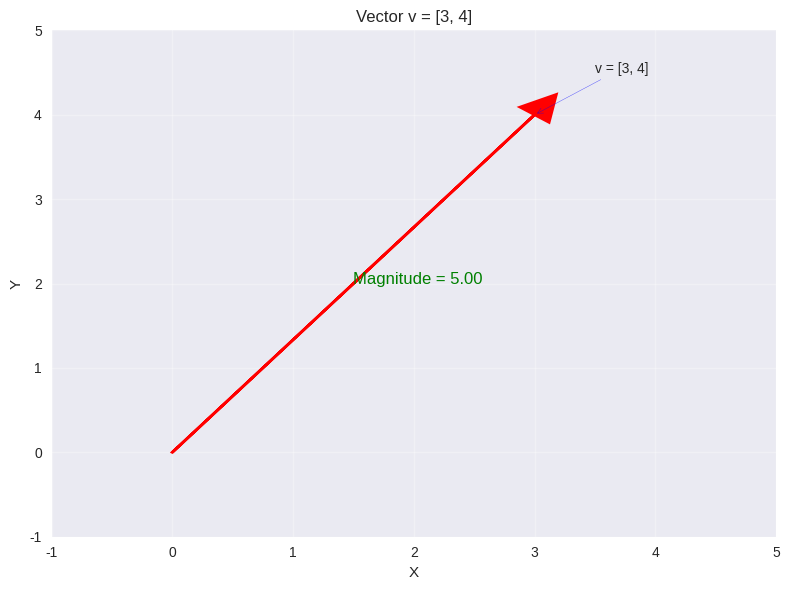
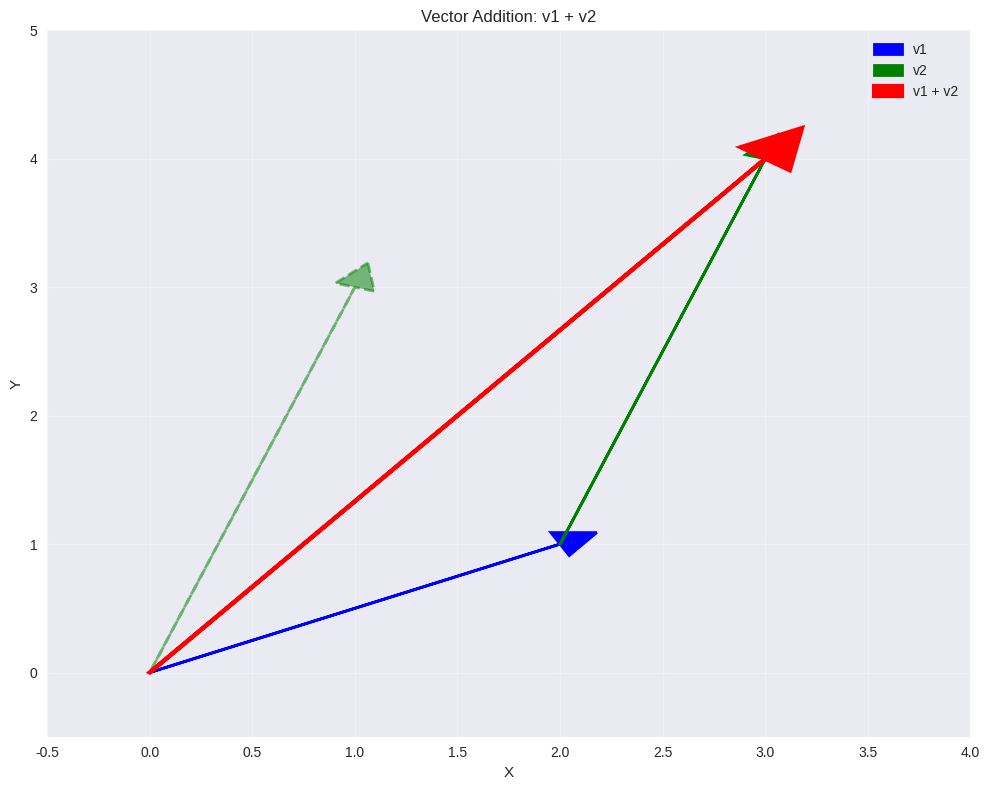
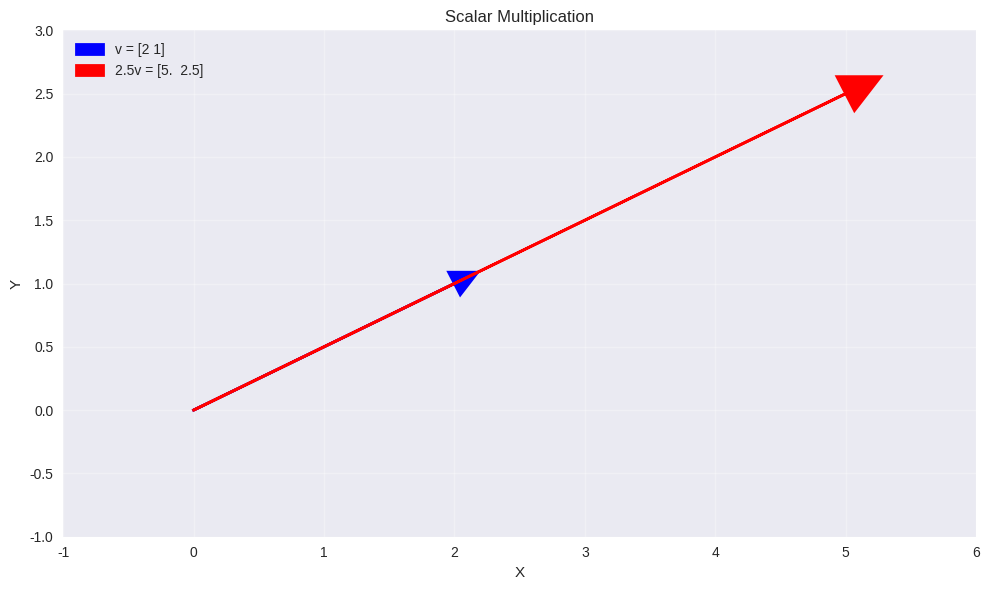
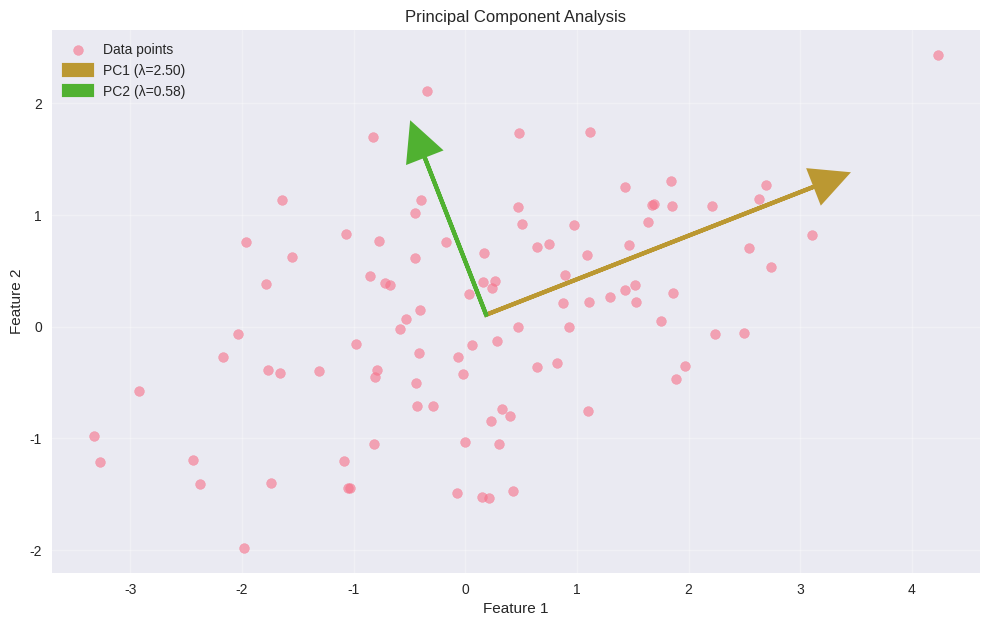
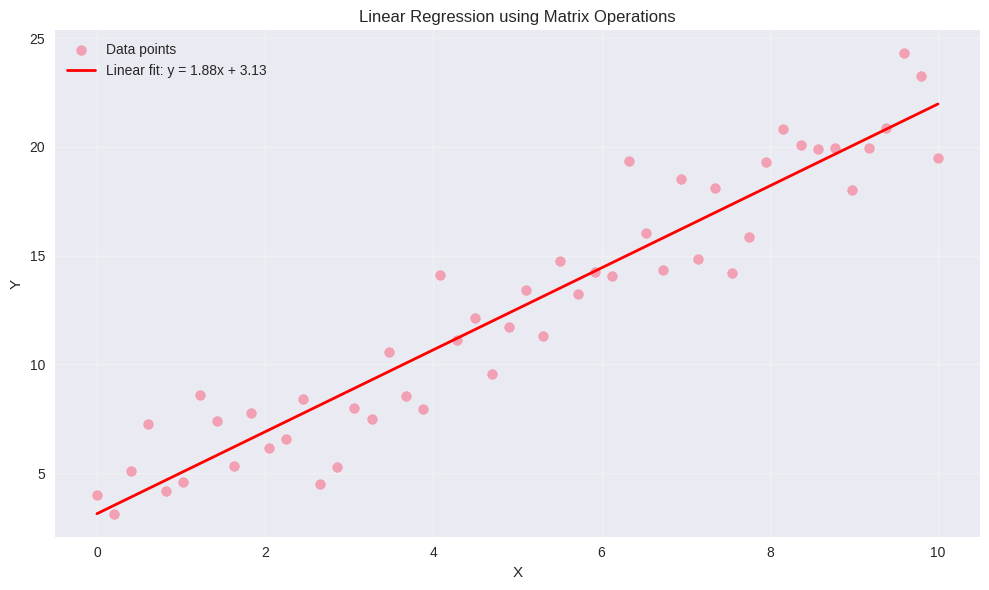

These figures' Python source, in order:
import numpy as np
import matplotlib.pyplot as plt
from mpl_toolkits.mplot3d import Axes3D
import seaborn as sns

# Set style for better plots
plt.style.use('seaborn-v0_8')
sns.set_palette("husl")

# Create a 2D vector
v = np.array([3, 4])
print(f"Vector v = {v}")
print(f"Magnitude (length) of v = {np.linalg.norm(v):.2f}")
print(f"Direction (unit vector) = {v / np.linalg.norm(v)}")


# Visualize the vector
fig, ax = plt.subplots(1, 1, figsize=(8, 6))

# Plot the vector from origin
ax.arrow(0, 0, v[0], v[1], head_width=0.3, head_length=0.3, fc='red', ec='red', linewidth=2)
ax.set_xlim(-1, 5)
ax.set_ylim(-1, 5)
ax.set_xlabel('X')
ax.set_ylabel('Y')
ax.grid(True, alpha=0.3)
ax.set_title('Vector v = [3, 4]')

# Add annotations
ax.annotate(f'v = [{v[0]}, {v[1]}]', xy=(v[0], v[1]), xytext=(v[0]+0.5, v[1]+0.5),
            arrowprops=dict(arrowstyle='->', color='blue', alpha=0.7))
ax.annotate(f'Magnitude = {np.linalg.norm(v):.2f}', xy=(1.5, 2), fontsize=12, color='green')

plt.tight_layout()
plt.show()


# Vector addition
v1 = np.array([2, 1])
v2 = np.array([1, 3])
v_sum = v1 + v2

print(f"v1 = {v1}")
print(f"v2 = {v2}")
print(f"v1 + v2 = {v_sum}")

# Visualize vector addition
fig, ax = plt.subplots(1, 1, figsize=(10, 8))

# Plot v1
ax.arrow(0, 0, v1[0], v1[1], head_width=0.2, head_length=0.2, fc='blue', ec='blue', linewidth=2, label='v1')

# Plot v2 from the end of v1
ax.arrow(v1[0], v1[1], v2[0], v2[1], head_width=0.2, head_length=0.2, fc='green', ec='green', linewidth=2, label='v2')

# Plot v2 from origin (to show parallelogram)
ax.arrow(0, 0, v2[0], v2[1], head_width=0.2, head_length=0.2, fc='green', ec='green', linewidth=2, alpha=0.5, linestyle='--')

# Plot the sum
ax.arrow(0, 0, v_sum[0], v_sum[1], head_width=0.3, head_length=0.3, fc='red', ec='red', linewidth=3, label='v1 + v2')

ax.set_xlim(-0.5, 4)
ax.set_ylim(-0.5, 5)
ax.set_xlabel('X')
ax.set_ylabel('Y')
ax.grid(True, alpha=0.3)
ax.legend()
ax.set_title('Vector Addition: v1 + v2')

plt.tight_layout()
plt.show()


# Scalar multiplication
v = np.array([2, 1])
scalar = 2.5
v_scaled = scalar * v

print(f"Original vector v = {v}")
print(f"Scalar = {scalar}")
print(f"Scaled vector = {v_scaled}")
print(f"Original magnitude = {np.linalg.norm(v):.2f}")
print(f"Scaled magnitude = {np.linalg.norm(v_scaled):.2f}")

# Visualize scalar multiplication
fig, ax = plt.subplots(1, 1, figsize=(10, 6))

# Plot original vector
ax.arrow(0, 0, v[0], v[1], head_width=0.2, head_length=0.2, fc='blue', ec='blue', linewidth=2, label=f'v = {v}')

# Plot scaled vector
ax.arrow(0, 0, v_scaled[0], v_scaled[1], head_width=0.3, head_length=0.3, fc='red', ec='red', linewidth=2, label=f'{scalar}v = {v_scaled}')

ax.set_xlim(-1, 6)
ax.set_ylim(-1, 3)
ax.set_xlabel('X')
ax.set_ylabel('Y')
ax.grid(True, alpha=0.3)
ax.legend()
ax.set_title('Scalar Multiplication')

plt.tight_layout()
plt.show()


# Dot product examples
a = np.array([3, 4])
b = np.array([1, 2])

# Method 1: Using numpy.dot()
dot_product1 = np.dot(a, b)

# Method 2: Using @ operator
dot_product2 = a @ b

# Method 3: Manual calculation
dot_product3 = np.sum(a * b)

print(f"Vector a = {a}")
print(f"Vector b = {b}")
print(f"Dot product (method 1) = {dot_product1}")
print(f"Dot product (method 2) = {dot_product2}")
print(f"Dot product (method 3) = {dot_product3}")

# Calculate angle between vectors
cos_theta = dot_product1 / (np.linalg.norm(a) * np.linalg.norm(b))
theta_radians = np.arccos(cos_theta)
theta_degrees = np.degrees(theta_radians)

print(f"\nAngle between vectors: {theta_degrees:.2f} degrees")
print(f"Cosine of angle: {cos_theta:.4f}")


# Creating matrices
A = np.array([[1, 2, 3],
              [4, 5, 6]])

B = np.array([[7, 8],
              [9, 10],
              [11, 12]])

print(f"Matrix A (2x3):\n{A}")
print(f"\nMatrix B (3x2):\n{B}")
print(f"\nShape of A: {A.shape}")
print(f"Shape of B: {B.shape}")

# Matrix multiplication
C = np.dot(A, B)  # or A @ B
print(f"\nA @ B =\n{C}")
print(f"\nShape of result: {C.shape}")

# Manual calculation to understand the process
print("\nManual calculation:")
print(f"C[0,0] = A[0,0]*B[0,0] + A[0,1]*B[1,0] + A[0,2]*B[2,0] = {A[0,0]}*{B[0,0]} + {A[0,1]}*{B[1,0]} + {A[0,2]}*{B[2,0]} = {A[0,0]*B[0,0] + A[0,1]*B[1,0] + A[0,2]*B[2,0]}")
print(f"C[0,1] = A[0,0]*B[0,1] + A[0,1]*B[1,1] + A[0,2]*B[2,1] = {A[0,0]}*{B[0,1]} + {A[0,1]}*{B[1,1]} + {A[0,2]}*{B[2,1]} = {A[0,0]*B[0,1] + A[0,1]*B[1,1] + A[0,2]*B[2,1]}")


# Generate sample data
np.random.seed(42)
n_samples = 100
X = np.random.multivariate_normal([0, 0], [[3, 1], [1, 1]], n_samples)

# Calculate covariance matrix
cov_matrix = np.cov(X.T)
print(f"Covariance matrix:\n{cov_matrix}")

# Find eigenvalues and eigenvectors
eigenvals, eigenvecs = np.linalg.eig(cov_matrix)

# Sort by eigenvalue (descending)
idx = np.argsort(eigenvals)[::-1]
eigenvals = eigenvals[idx]
eigenvecs = eigenvecs[:, idx]

print(f"\nEigenvalues: {eigenvals}")
print(f"Eigenvectors:\n{eigenvecs}")

# Visualize PCA
fig, ax = plt.subplots(1, 1, figsize=(10, 8))

# Plot data points
ax.scatter(X[:, 0], X[:, 1], alpha=0.6, s=50, label='Data points')

# Plot eigenvectors (scaled by eigenvalues)
center = np.mean(X, axis=0)
for i, (eigenval, eigenvec) in enumerate(zip(eigenvals, eigenvecs.T)):
    scale = 2 * np.sqrt(eigenval)  # Scale by standard deviation
    ax.arrow(center[0], center[1], 
             eigenvec[0] * scale, eigenvec[1] * scale,
             head_width=0.3, head_length=0.3, 
             fc=f'C{i+1}', ec=f'C{i+1}', linewidth=3,
             label=f'PC{i+1} (λ={eigenval:.2f})')

ax.set_xlabel('Feature 1')
ax.set_ylabel('Feature 2')
ax.legend()
ax.grid(True, alpha=0.3)
ax.set_title('Principal Component Analysis')
ax.set_aspect('equal')

plt.tight_layout()
plt.show()


# Generate sample data for linear regression
np.random.seed(42)
n_points = 50
x = np.linspace(0, 10, n_points)
y = 2 * x + 3 + np.random.normal(0, 2, n_points)  # y = 2x + 3 + noise

# Prepare data for matrix operations
X = np.column_stack([np.ones(n_points), x])  # Add bias term
y = y.reshape(-1, 1)

# Normal equation: θ = (X^T X)^(-1) X^T y
theta = np.linalg.inv(X.T @ X) @ X.T @ y

print(f"True parameters: slope=2, intercept=3")
print(f"Estimated parameters: slope={theta[1,0]:.2f}, intercept={theta[0,0]:.2f}")

# Make predictions
y_pred = X @ theta

# Visualize
plt.figure(figsize=(10, 6))
plt.scatter(x, y, alpha=0.6, s=50, label='Data points')
plt.plot(x, y_pred, 'r-', linewidth=2, label=f'Linear fit: y = {theta[1,0]:.2f}x + {theta[0,0]:.2f}')
plt.xlabel('X')
plt.ylabel('Y')
plt.legend()
plt.grid(True, alpha=0.3)
plt.title('Linear Regression using Matrix Operations')
plt.tight_layout()
plt.show()
